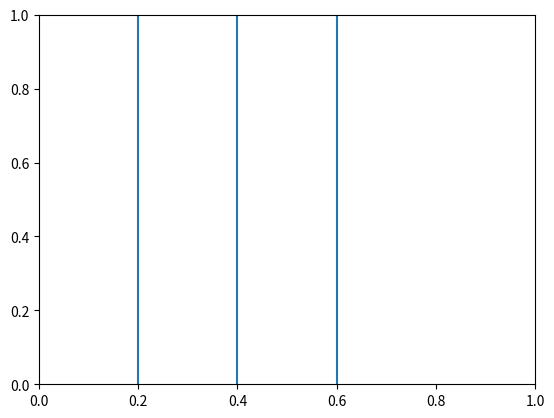

Write the Python code that produced this figure.
import matplotlib.pyplot as plt

xpoints = [0.2, 0.4, 0.6]

colors = ['g', 'c', 'm']

for p, c in zip(xpoints, colors):

    plt.axvline(p)

plt.show()